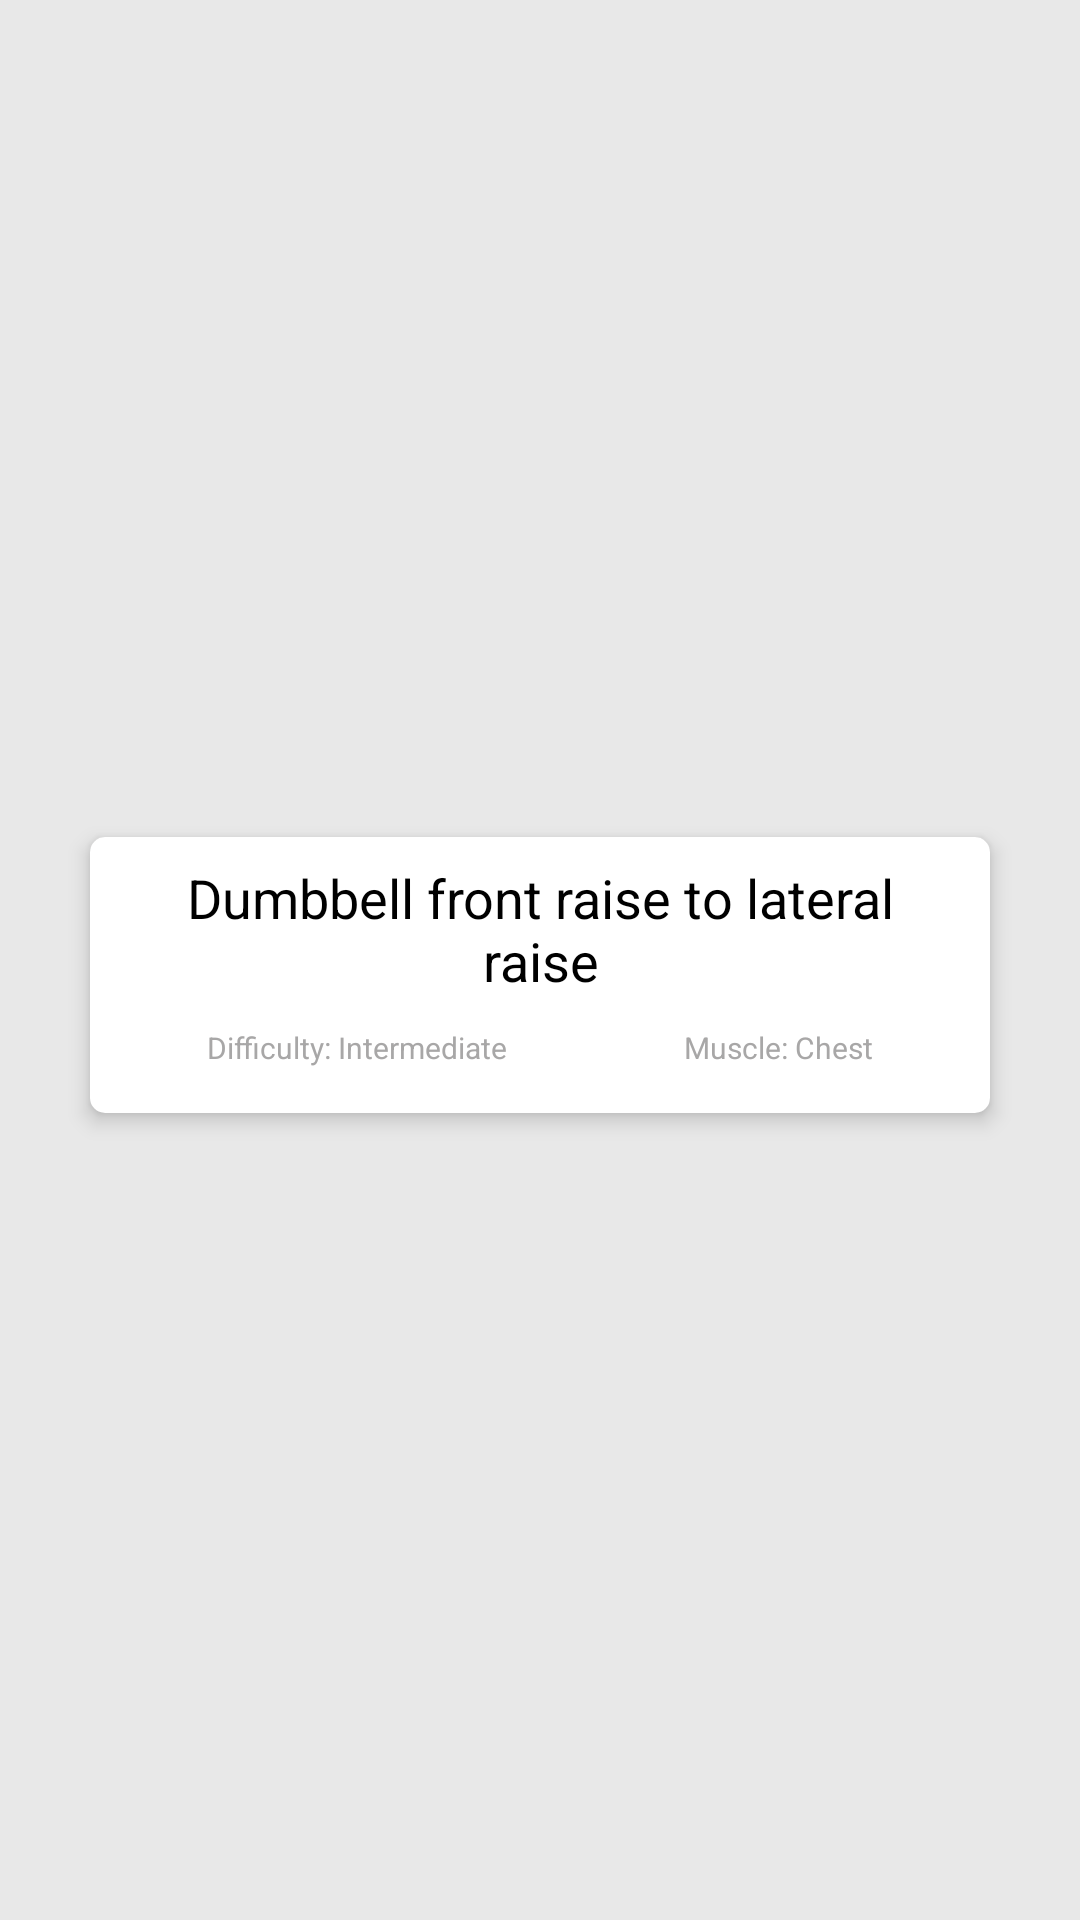

Reconstruct the res/layout file that produces this screen, plus the resources it refers to.
<!-- AndroidManifest.xml: application theme Theme.ExercisesApp -->
<!-- res/layout/rv_search_row.xml -->
<?xml version="1.0" encoding="utf-8"?>
<androidx.constraintlayout.widget.ConstraintLayout xmlns:android="http://schemas.android.com/apk/res/android"
    xmlns:app="http://schemas.android.com/apk/res-auto"
    xmlns:tools="http://schemas.android.com/tools"
    android:layout_width="match_parent"
    android:layout_height="wrap_content"
    android:background="?attr/colorPrimary"
    >

    <androidx.cardview.widget.CardView
        android:layout_width="300dp"
        android:layout_height="wrap_content"
        android:layout_marginStart="8dp"
        android:layout_marginTop="15dp"
        android:layout_marginEnd="8dp"
        android:layout_marginBottom="5dp"
        app:cardBackgroundColor="?attr/colorOnSecondary"
        app:cardCornerRadius="5dp"
        app:cardElevation="4dp"
        app:layout_constraintBottom_toBottomOf="parent"
        app:layout_constraintEnd_toEndOf="parent"
        app:layout_constraintStart_toStartOf="parent"
        app:layout_constraintTop_toTopOf="parent">

        <androidx.constraintlayout.widget.ConstraintLayout
            android:layout_width="match_parent"
            android:layout_height="match_parent"
            android:background="@drawable/ripple_rect">

            <TextView
                android:id="@+id/tvExName"
                android:layout_width="0dp"
                android:layout_height="wrap_content"
                android:layout_marginStart="15dp"
                android:layout_marginTop="8dp"
                android:layout_marginEnd="15dp"
                android:text="Dumbbell front raise to lateral raise"
                android:textAlignment="center"
                android:textColor="?attr/colorOnPrimary"
                android:textSize="18sp"
                app:layout_constraintEnd_toEndOf="parent"
                app:layout_constraintStart_toStartOf="parent"
                app:layout_constraintTop_toTopOf="parent" />

            <TextView
                android:id="@+id/tvExMuscle"
                android:layout_width="wrap_content"
                android:layout_height="wrap_content"
                android:layout_marginStart="20dp"
                android:text="Muscle: Chest"
                android:textColor="?attr/colorOnSecondary"
                android:textSize="10sp"
                app:layout_constraintEnd_toEndOf="parent"
                app:layout_constraintStart_toEndOf="@+id/tvExDiff"
                app:layout_constraintTop_toTopOf="@+id/tvExDiff" />

            <TextView
                android:id="@+id/tvExDiff"
                android:layout_width="wrap_content"
                android:layout_height="wrap_content"
                android:layout_marginTop="10dp"
                android:layout_marginBottom="15dp"
                android:text="Difficulty: Intermediate"
                android:textColor="?attr/colorOnSecondary"
                android:textSize="10sp"
                app:layout_constraintBottom_toBottomOf="parent"
                app:layout_constraintEnd_toStartOf="@+id/tvExMuscle"
                app:layout_constraintStart_toEndOf="@id/tvExMuscle"
                app:layout_constraintStart_toStartOf="parent"
                app:layout_constraintTop_toBottomOf="@+id/tvExName" />

        </androidx.constraintlayout.widget.ConstraintLayout>
    </androidx.cardview.widget.CardView>
</androidx.constraintlayout.widget.ConstraintLayout>
<!-- resources referenced by this layout -->
<resources>
  <!-- drawable ripple_rect (drawable) -->
  <?xml version="1.0" encoding="utf-8"?>
  <ripple xmlns:android="http://schemas.android.com/apk/res/android"
      android:color="?android:colorControlHighlight">
      <item>
          <shape android:shape="rectangle">
              <solid android:color="?attr/colorPrimaryVariant" />
          </shape>
      </item>
  </ripple>
  <style name="Theme.ExercisesApp" parent="Theme.MaterialComponents.DayNight.NoActionBar">
          
          <item name="colorPrimary">@color/off_white</item>
          <item name="colorPrimaryVariant">@color/white</item>
          <item name="colorOnPrimary">@color/black</item>
          
          <item name="colorSecondary">@color/light_pink</item>
          <item name="colorSecondaryVariant">@color/pink</item>
          <item name="colorOnSecondary">@color/grey</item>
          
          <item name="android:statusBarColor">?attr/colorPrimaryVariant</item>
          
      </style>
  <color name="off_white">#e8e8e8</color>
  <color name="white">#FFFFFF</color>
  <color name="black">#000000</color>
  <color name="light_pink">#CC527A</color>
  <color name="pink">#E8175D</color>
  <color name="grey">#A8A7A7</color>
</resources>
